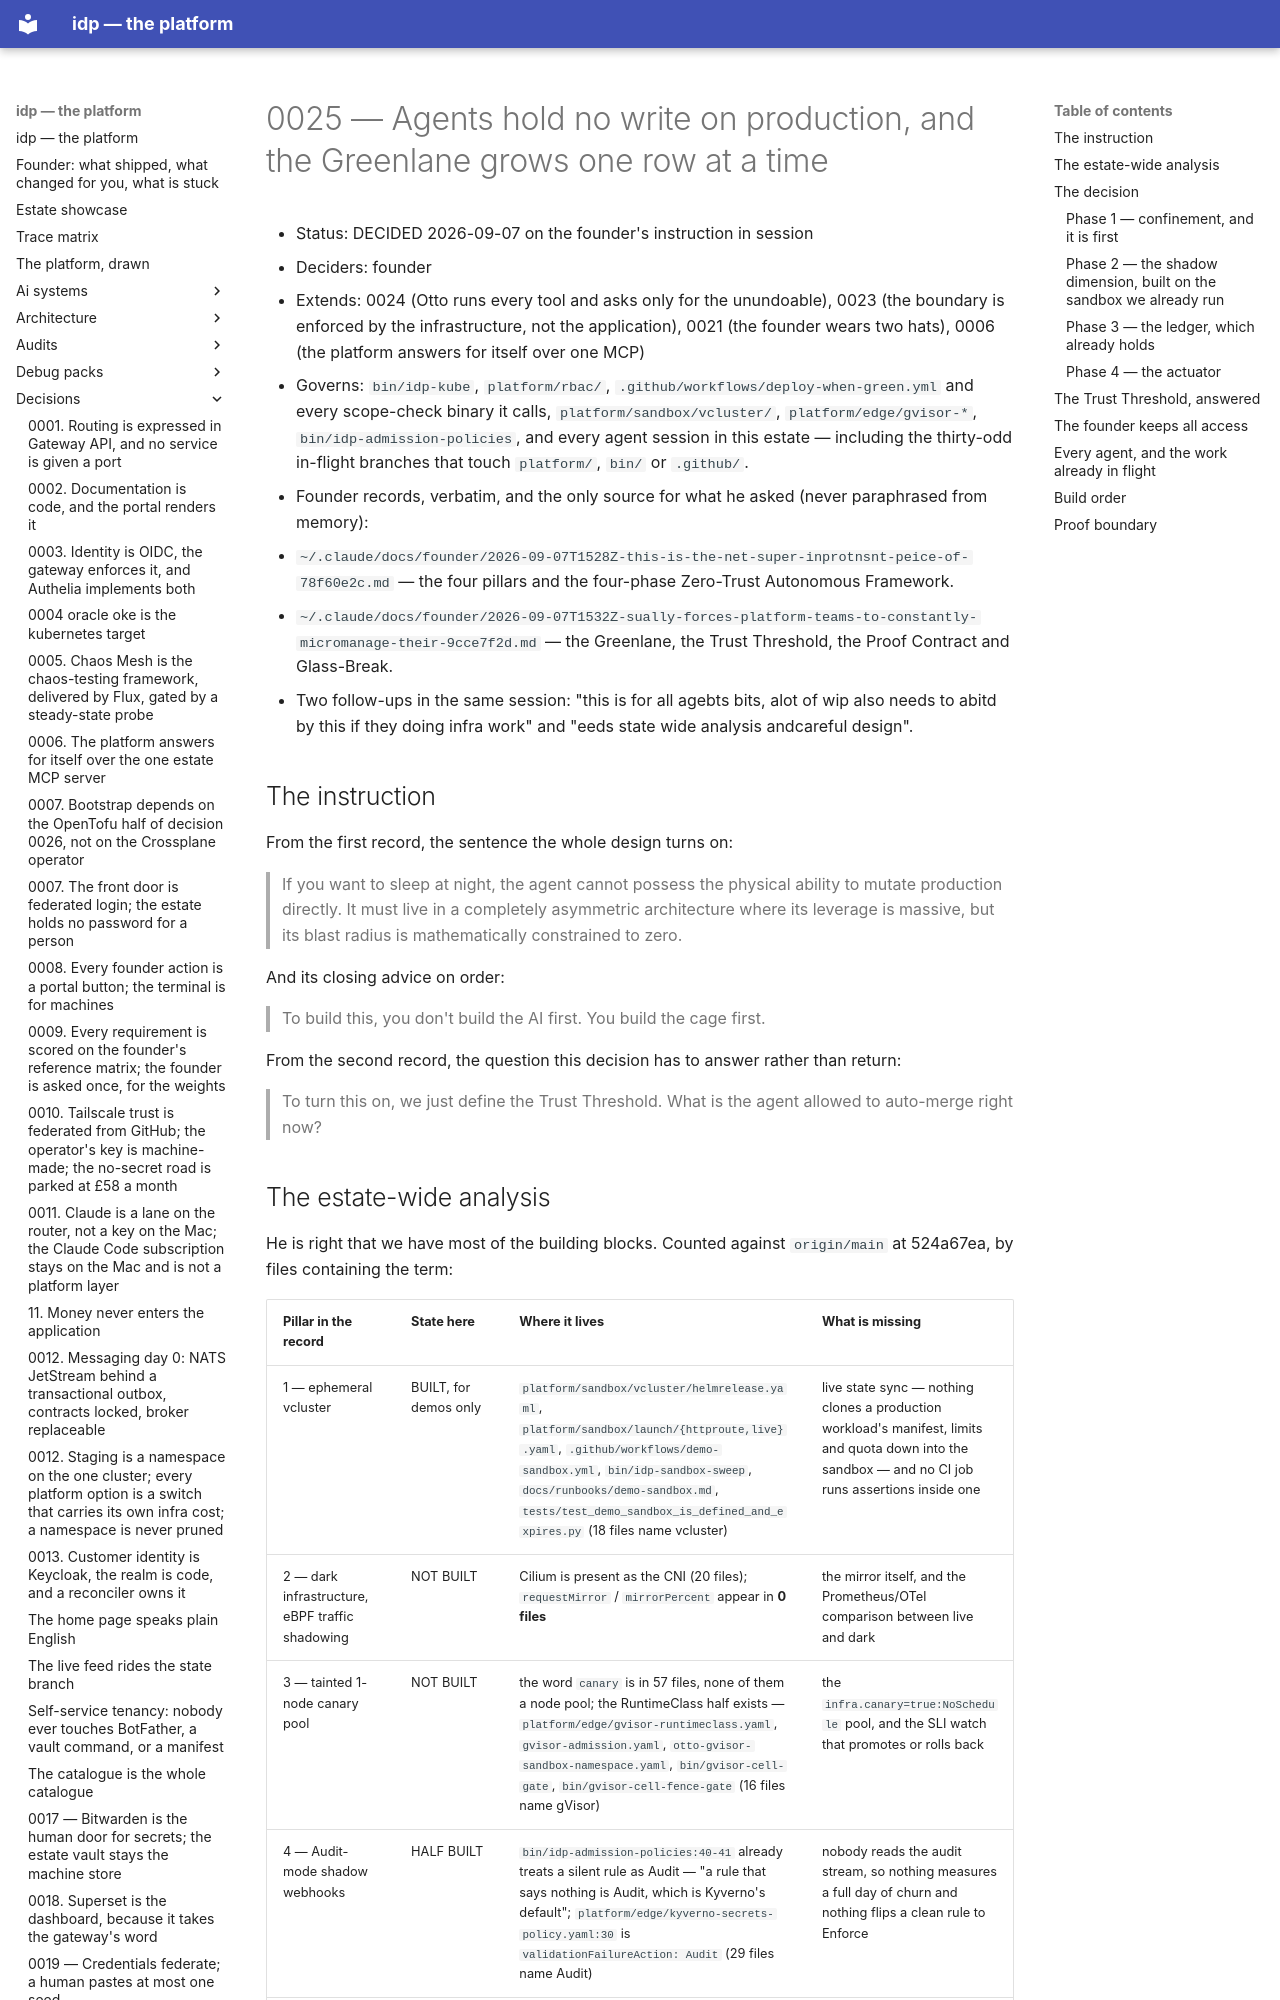

repository: chidionyema/idp · page: decisions/0025-agents-hold-no-write-on-production-and-the-greenlane-grows-by-rows/index.html · generator: mkdocs

# 0025 — Agents hold no write on production, and the Greenlane grows one row at a time

- Status: DECIDED 2026-09-07 on the founder's instruction in session
- Deciders: founder
- Extends: 0024 (Otto runs every tool and asks only for the unundoable), 0023 (the boundary is
  enforced by the infrastructure, not the application), 0021 (the founder wears two hats),
  0006 (the platform answers for itself over one MCP)
- Governs: `bin/idp-kube`, `platform/rbac/`, `.github/workflows/deploy-when-green.yml` and every
  scope-check binary it calls, `platform/sandbox/vcluster/`, `platform/edge/gvisor-*`,
  `bin/idp-admission-policies`, and every agent session in this estate — including the thirty-odd
  in-flight branches that touch `platform/`, `bin/` or `.github/`.
- Founder records, verbatim, and the only source for what he asked (never paraphrased from memory):
  - `~/.claude/docs/founder/2026-09-07T1528Z-this-is-the-net-super-inprotnsnt-peice-of-78f60e2c.md`
    — the four pillars and the four-phase Zero-Trust Autonomous Framework.
  - `~/.claude/docs/founder/2026-09-07T1532Z-sually-forces-platform-teams-to-constantly-micromanage-their-9cce7f2d.md`
    — the Greenlane, the Trust Threshold, the Proof Contract and Glass-Break.
  - Two follow-ups in the same session: "this is for all agebts bits, alot of wip also needs to
    abitd by this if they doing infra work" and "eeds state wide analysis andcareful design".

## The instruction

From the first record, the sentence the whole design turns on:

> If you want to sleep at night, the agent cannot possess the physical ability to mutate production
> directly. It must live in a completely asymmetric architecture where its leverage is massive, but
> its blast radius is mathematically constrained to zero.

And its closing advice on order:

> To build this, you don't build the AI first. You build the cage first.

From the second record, the question this decision has to answer rather than return:

> To turn this on, we just define the Trust Threshold. What is the agent allowed to auto-merge
> right now?
